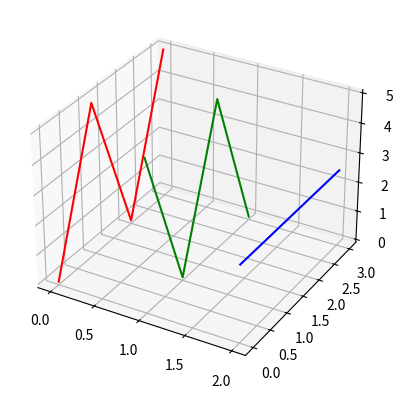

Reproduce this figure in Python.
import matplotlib.pyplot as plt
import numpy as np

x = np.ones(4)
fig = plt.figure()

ax = fig.add_subplot(1,1,1, projection="3d")

ax.plot(x*0, [0,1,2,3], [0,5,0,5], 'r')

ax.plot(x, [0,1,2,3], [5,0,5,0], 'g')

ax.plot(x*2, [0,1,2,3], [2.5,2.5,2.5,2.5], 'b')

plt.show()
